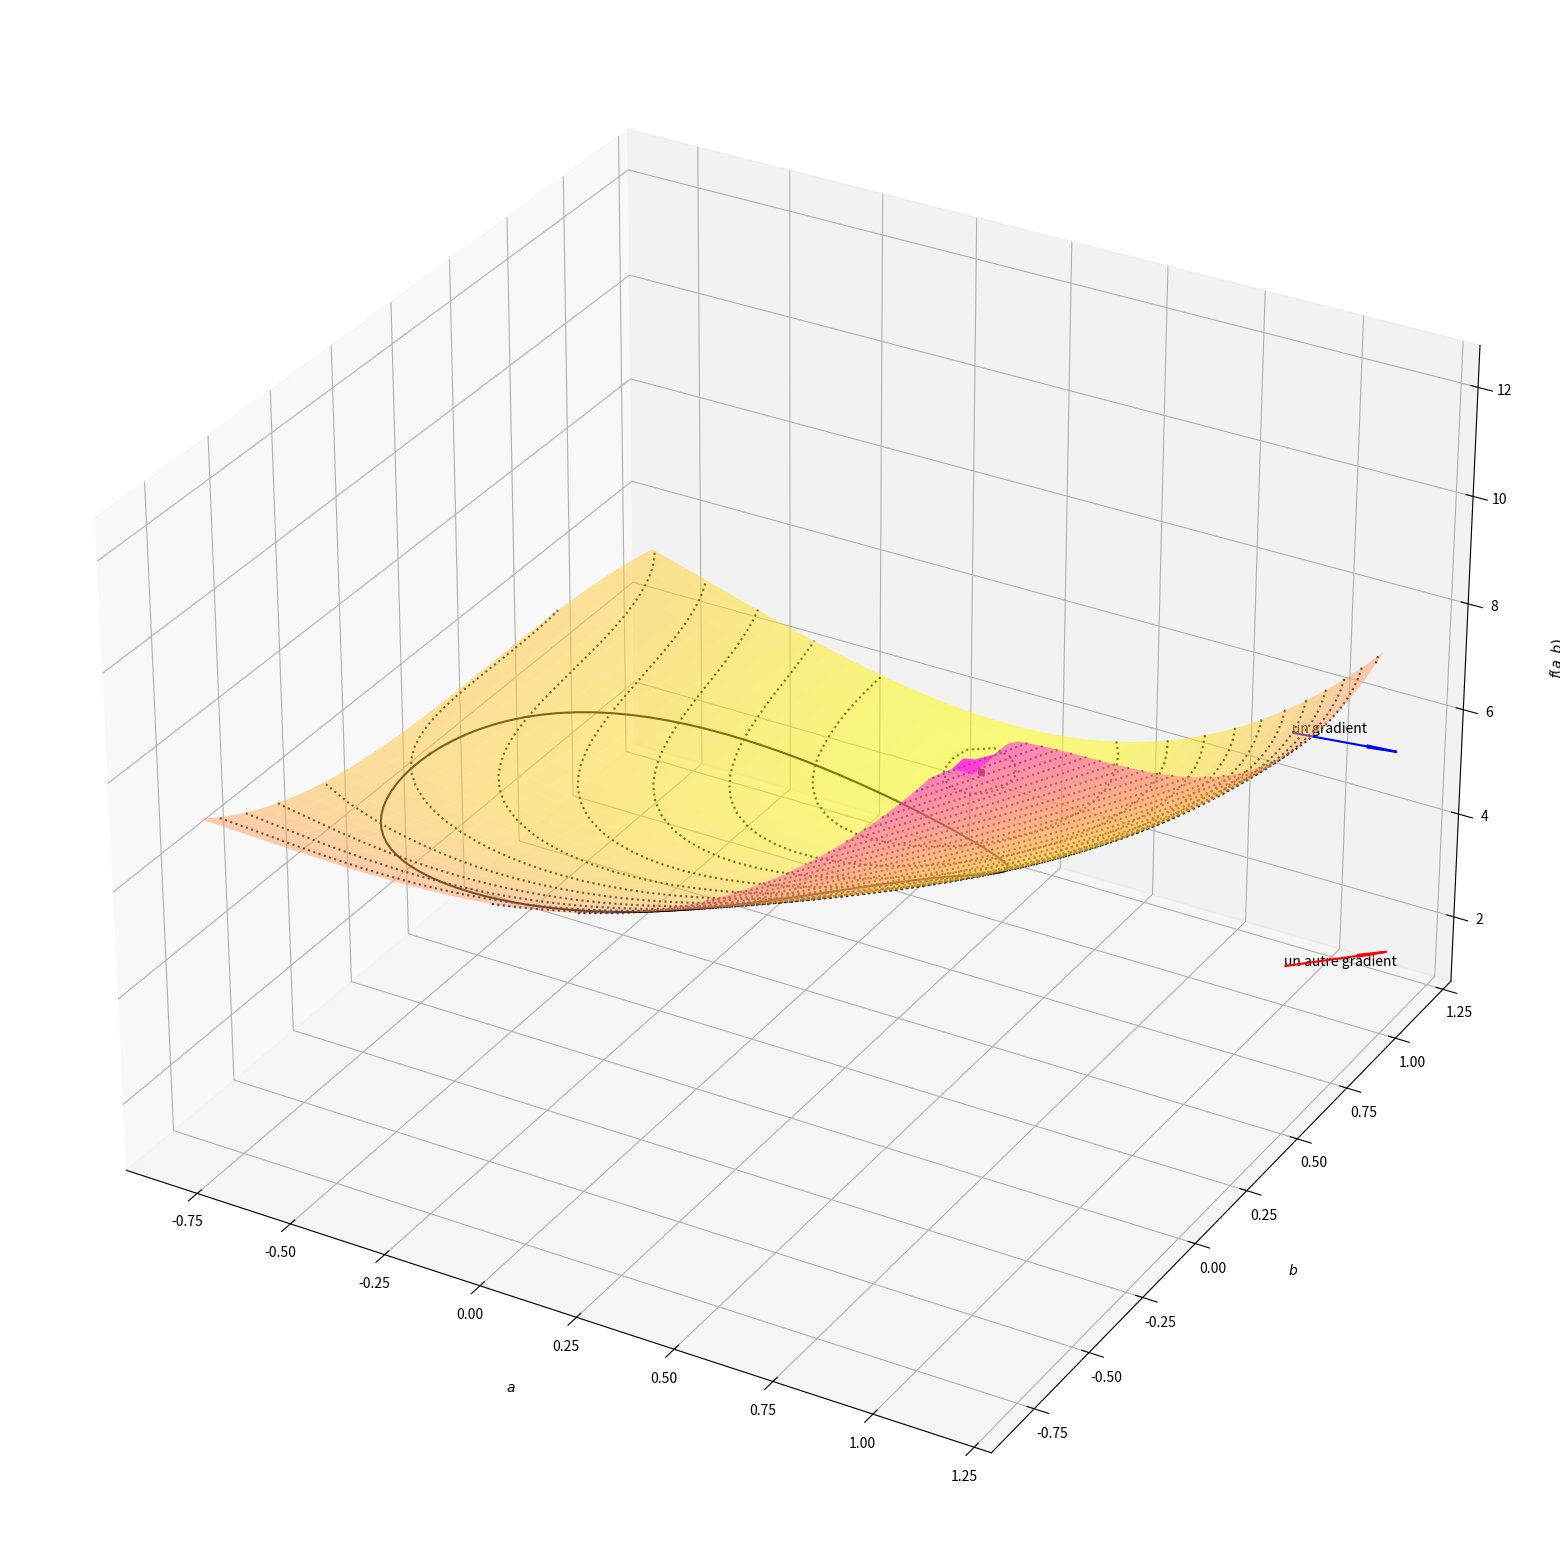

Generate this figure with matplotlib:
#!/usr/bin/env python3
# -*- coding: utf-8 -*-
"""
Created on Fri Dec  9 10:24:36 2022

[redacted]
"""

#!/bin/python3

import numpy as np
from mpl_toolkits.mplot3d import axes3d
import matplotlib.pyplot as plt

def f (a,b):
    return a**3 + 2*a**2 - 2*a*b + b**2 + a*b**3 - 2*b + 5

def c (a,b) :
    return a**2 + b**2 - 1/2

def nabla_f (a,b) :
    return np.array ([b**3 + 3*a**2 + 4*a - 2*b, 
                      3*a*b**2 - 2*a + 2*b - 2], dtype=np.float64)

def nabla_c (a,b) :
    return np.array ([2*a, 2*b], dtype=np.float64)

fig = plt.figure(figsize = (20,20))
ax = plt.axes(projection='3d')

ax.set_xlabel('$a$', labelpad=20)
ax.set_ylabel('$b$', labelpad=20)
ax.set_zlabel('$f(a,b)$', labelpad=20)

xplot = np.arange (-.8, 1.2, 0.05)
yplot = np.arange (-.8, 1.2, 0.05)

# Tracé du graphe de f
X, Y = np.meshgrid (xplot, yplot)
Z = f(X,Y)

m, n = Z.shape
for i in range (m) :
    for j in range (n) :
        Z[i,j] = max(min(Z[i,j], 12), 3)

ax.plot_surface(X, Y, Z, cmap="spring_r", lw=0.5, rstride=1, cstride=1, alpha=0.5)
ax.contour(X, Y, Z, 30, colors="k", linestyles="dotted")

# Le minimim local de f sans tenir compte de la contrainte
zero = np.array ([0.2255014396, 0.9318083312])
ax.scatter ([zero[0]], [zero[1]], [f(zero[0],zero[1])], color='black')

# Tracé de la contrainte a**2 + b**2 = r**2 (avec r**2 = 1/2)

r = 1/np.sqrt(2)
n = 100
angles = np.linspace (-np.pi, np.pi, n)
cxplot = np.array ([r * np.cos(theta) for theta in angles])
cyplot = np.array ([r * np.sin(theta) for theta in angles])
czplot = np.array ([f (cxplot[i], cyplot[i]) for i in range (0,n)])
ax.plot (cxplot, cyplot, czplot, color='black')

# Tracé d'un gradient (longueur normalisée)

a, b = 1, 1
grad_f = nabla_f (a, b)
grad_f = (.25/np.linalg.norm(grad_f,2)) * grad_f
ax.quiver (a, b, f(a,b), grad_f[0], grad_f[1], 0, color='blue')
ax.text (a, b, f(a,b), 'un gradient')
plt.show ()

# Tracé d'un gradient de c(longueur normalisée)

a, b = 1, 1
grad_c = nabla_c (a, b)
grad_c = (.25/np.linalg.norm(grad_c,2)) * grad_c
ax.quiver (a, b, c(a,b), grad_c[0], grad_c[1], 0, color='red')
ax.text (a, b, c(a,b), 'un autre gradient')
plt.show ()
